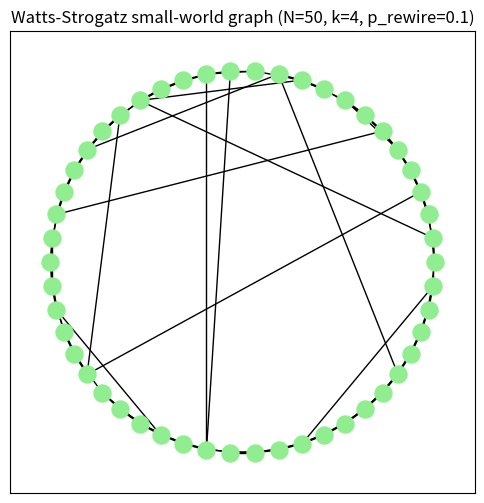

Recreate this plot in Python.
import matplotlib.pyplot as plt
import networkx as nx

# Parameters: 50 people, each starts with 4 fixed neighbors, 10% rewiring
N = 50
K = 4
P_REWIRE = 0.10

# Generate the network
ws_graph = nx.watts_strogatz_graph(n=N, k=K, p=P_REWIRE, seed=42)

# Draw the graph in a circular layout to show the original ring and shortcuts
plt.figure(figsize=(6, 6))
pos = nx.circular_layout(ws_graph)
nx.draw_networkx(ws_graph, pos, node_size=150, node_color="lightgreen", with_labels=False)
plt.title(f"Watts-Strogatz small-world graph (N={N}, k={K}, p_rewire={P_REWIRE})")
plt.show()
